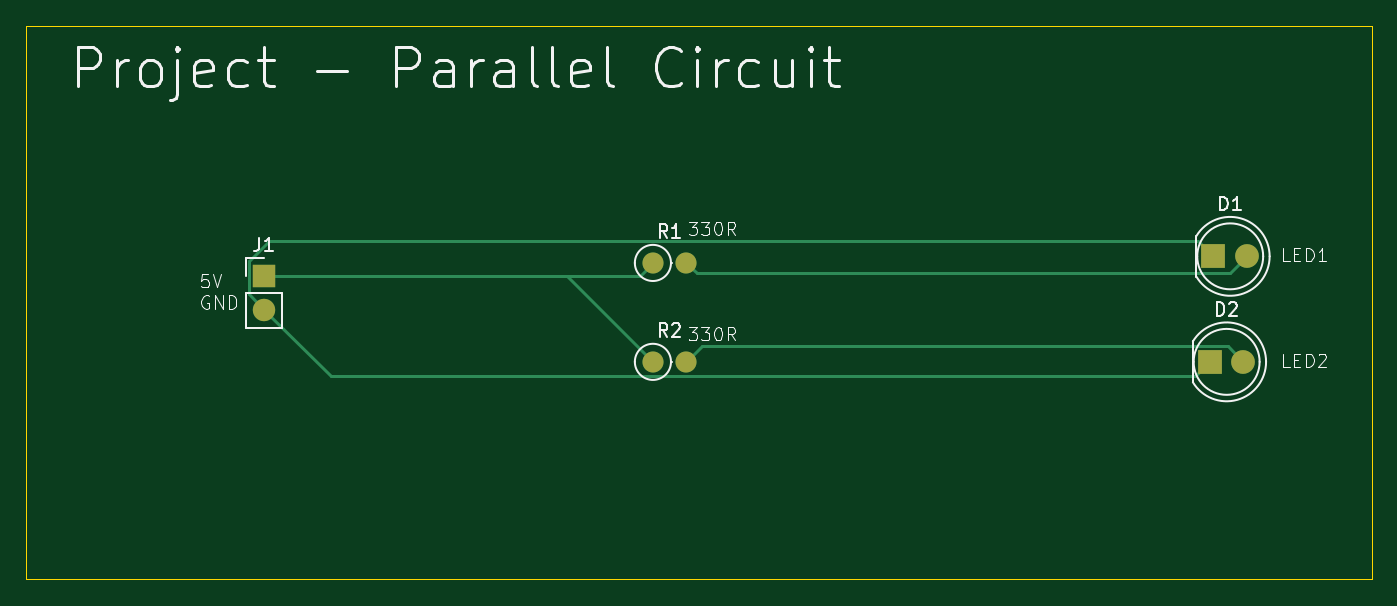
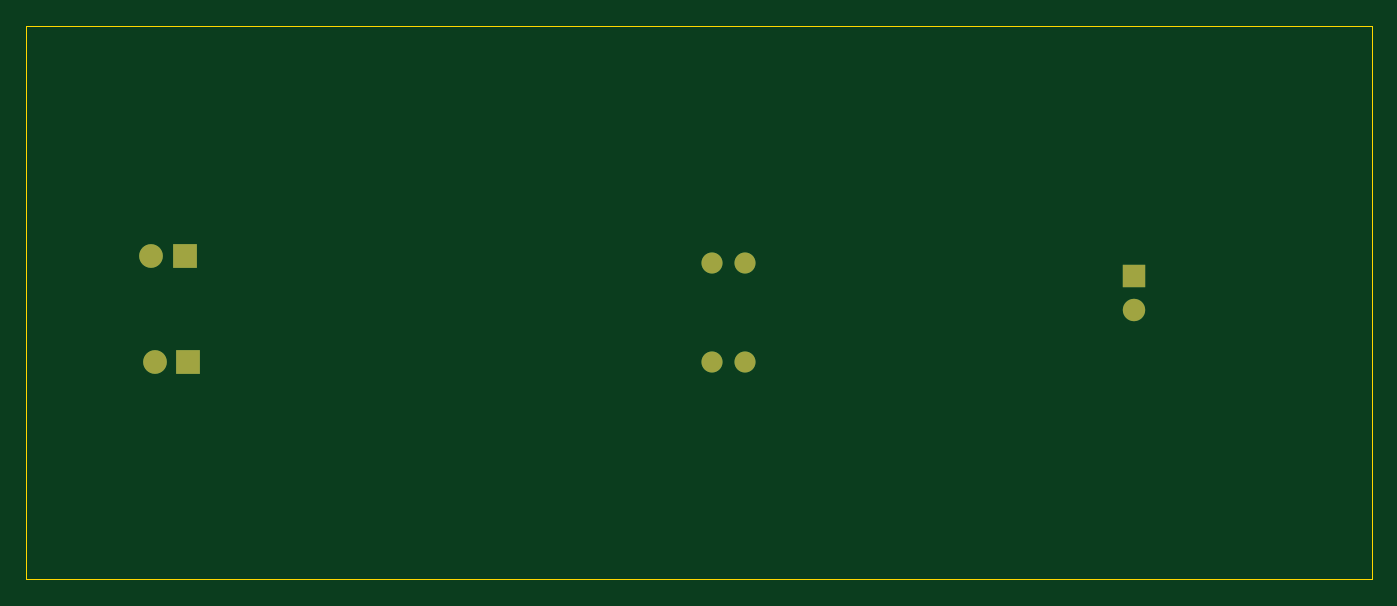
Circuit board: 7 layer files. Board 102.0 x 42.0 mm.
- bottom_copper: Project-Parallel-Circuit-B_Cu.gbr (1406 bytes)
- bottom_mask: Project-Parallel-Circuit-B_Mask.gbr (962 bytes)
- bottom_silk: Project-Parallel-Circuit-B_Silkscreen.gbr (972 bytes)
- outline: Project-Parallel-Circuit-Edge_Cuts.gbr (623 bytes)
- top_copper: Project-Parallel-Circuit-F_Cu.gbr (2533 bytes)
- top_mask: Project-Parallel-Circuit-F_Mask.gbr (962 bytes)
- top_silk: Project-Parallel-Circuit-F_Silkscreen.gbr (26836 bytes)

=== bottom_copper: Project-Parallel-Circuit-B_Cu.gbr ===
%TF.GenerationSoftware,KiCad,Pcbnew,10.0.6*%
%TF.CreationDate,2026-10-02T19:24:07+01:00*%
%TF.ProjectId,Project-Parallel-Circuit,50726f6a-6563-4742-9d50-6172616c6c65,rev?*%
%TF.SameCoordinates,Original*%
%TF.FileFunction,Copper,L2,Bot*%
%TF.FilePolarity,Positive*%
%FSLAX46Y46*%
G04 Gerber Fmt 4.6, Leading zero omitted, Abs format (unit mm)*
G04 Created by KiCad (PCBNEW 10.0.6) date 2026-10-02 19:24:07*
%MOMM*%
%LPD*%
G01*
G04 APERTURE LIST*
%TA.AperFunction,ComponentPad*%
%ADD10C,1.600000*%
%TD*%
%TA.AperFunction,ComponentPad*%
%ADD11R,1.700000X1.700000*%
%TD*%
%TA.AperFunction,ComponentPad*%
%ADD12C,1.700000*%
%TD*%
%TA.AperFunction,ComponentPad*%
%ADD13R,1.800000X1.800000*%
%TD*%
%TA.AperFunction,ComponentPad*%
%ADD14C,1.800000*%
%TD*%
G04 APERTURE END LIST*
D10*
%TO.P,R2,1*%
%TO.N,+5V*%
X136500000Y-96500000D03*
%TO.P,R2,2*%
%TO.N,Net-(D2-A)*%
X139040000Y-96500000D03*
%TD*%
D11*
%TO.P,J1,1,Pin_1_1*%
%TO.N,+5V*%
X107000000Y-90000000D03*
D12*
%TO.P,J1,2,Pin_2_2*%
%TO.N,GND*%
X107000000Y-92540000D03*
%TD*%
D13*
%TO.P,D1,1,K_1*%
%TO.N,GND*%
X179000000Y-88500000D03*
D14*
%TO.P,D1,2,A_2*%
%TO.N,Net-(D1-A)*%
X181540000Y-88500000D03*
%TD*%
D10*
%TO.P,R1,1*%
%TO.N,+5V*%
X136500000Y-89000000D03*
%TO.P,R1,2*%
%TO.N,Net-(D1-A)*%
X139040000Y-89000000D03*
%TD*%
D13*
%TO.P,D2,1,K_1*%
%TO.N,GND*%
X178730000Y-96500000D03*
D14*
%TO.P,D2,2,A_2*%
%TO.N,Net-(D2-A)*%
X181270000Y-96500000D03*
%TD*%
M02*

=== bottom_mask: Project-Parallel-Circuit-B_Mask.gbr ===
%TF.GenerationSoftware,KiCad,Pcbnew,10.0.6*%
%TF.CreationDate,2026-10-02T19:24:07+01:00*%
%TF.ProjectId,Project-Parallel-Circuit,50726f6a-6563-4742-9d50-6172616c6c65,rev?*%
%TF.SameCoordinates,Original*%
%TF.FileFunction,Soldermask,Bot*%
%TF.FilePolarity,Negative*%
%FSLAX46Y46*%
G04 Gerber Fmt 4.6, Leading zero omitted, Abs format (unit mm)*
G04 Created by KiCad (PCBNEW 10.0.6) date 2026-10-02 19:24:07*
%MOMM*%
%LPD*%
G01*
G04 APERTURE LIST*
%ADD10C,1.600000*%
%ADD11R,1.700000X1.700000*%
%ADD12C,1.700000*%
%ADD13R,1.800000X1.800000*%
%ADD14C,1.800000*%
G04 APERTURE END LIST*
D10*
%TO.C,R2*%
X136500000Y-96500000D03*
X139040000Y-96500000D03*
%TD*%
D11*
%TO.C,J1*%
X107000000Y-90000000D03*
D12*
X107000000Y-92540000D03*
%TD*%
D13*
%TO.C,D1*%
X179000000Y-88500000D03*
D14*
X181540000Y-88500000D03*
%TD*%
D10*
%TO.C,R1*%
X136500000Y-89000000D03*
X139040000Y-89000000D03*
%TD*%
D13*
%TO.C,D2*%
X178730000Y-96500000D03*
D14*
X181270000Y-96500000D03*
%TD*%
M02*

=== bottom_silk: Project-Parallel-Circuit-B_Silkscreen.gbr ===
%TF.GenerationSoftware,KiCad,Pcbnew,10.0.6*%
%TF.CreationDate,2026-10-02T19:24:07+01:00*%
%TF.ProjectId,Project-Parallel-Circuit,50726f6a-6563-4742-9d50-6172616c6c65,rev?*%
%TF.SameCoordinates,Original*%
%TF.FileFunction,Legend,Bot*%
%TF.FilePolarity,Positive*%
%FSLAX46Y46*%
G04 Gerber Fmt 4.6, Leading zero omitted, Abs format (unit mm)*
G04 Created by KiCad (PCBNEW 10.0.6) date 2026-10-02 19:24:07*
%MOMM*%
%LPD*%
G01*
G04 APERTURE LIST*
%ADD10C,1.600000*%
%ADD11R,1.700000X1.700000*%
%ADD12C,1.700000*%
%ADD13R,1.800000X1.800000*%
%ADD14C,1.800000*%
G04 APERTURE END LIST*
%LPC*%
D10*
%TO.C,R2*%
X136500000Y-96500000D03*
X139040000Y-96500000D03*
%TD*%
D11*
%TO.C,J1*%
X107000000Y-90000000D03*
D12*
X107000000Y-92540000D03*
%TD*%
D13*
%TO.C,D1*%
X179000000Y-88500000D03*
D14*
X181540000Y-88500000D03*
%TD*%
D10*
%TO.C,R1*%
X136500000Y-89000000D03*
X139040000Y-89000000D03*
%TD*%
D13*
%TO.C,D2*%
X178730000Y-96500000D03*
D14*
X181270000Y-96500000D03*
%TD*%
%LPD*%
M02*

=== outline: Project-Parallel-Circuit-Edge_Cuts.gbr ===
%TF.GenerationSoftware,KiCad,Pcbnew,10.0.6*%
%TF.CreationDate,2026-10-02T19:24:07+01:00*%
%TF.ProjectId,Project-Parallel-Circuit,50726f6a-6563-4742-9d50-6172616c6c65,rev?*%
%TF.SameCoordinates,Original*%
%TF.FileFunction,Profile,NP*%
%FSLAX46Y46*%
G04 Gerber Fmt 4.6, Leading zero omitted, Abs format (unit mm)*
G04 Created by KiCad (PCBNEW 10.0.6) date 2026-10-02 19:24:07*
%MOMM*%
%LPD*%
G01*
G04 APERTURE LIST*
%TA.AperFunction,Profile*%
%ADD10C,0.050000*%
%TD*%
G04 APERTURE END LIST*
D10*
X89000000Y-71000000D02*
X191000000Y-71000000D01*
X191000000Y-113000000D01*
X89000000Y-113000000D01*
X89000000Y-71000000D01*
M02*

=== top_copper: Project-Parallel-Circuit-F_Cu.gbr ===
%TF.GenerationSoftware,KiCad,Pcbnew,10.0.6*%
%TF.CreationDate,2026-10-02T19:24:07+01:00*%
%TF.ProjectId,Project-Parallel-Circuit,50726f6a-6563-4742-9d50-6172616c6c65,rev?*%
%TF.SameCoordinates,Original*%
%TF.FileFunction,Copper,L1,Top*%
%TF.FilePolarity,Positive*%
%FSLAX46Y46*%
G04 Gerber Fmt 4.6, Leading zero omitted, Abs format (unit mm)*
G04 Created by KiCad (PCBNEW 10.0.6) date 2026-10-02 19:24:07*
%MOMM*%
%LPD*%
G01*
G04 APERTURE LIST*
%TA.AperFunction,ComponentPad*%
%ADD10C,1.600000*%
%TD*%
%TA.AperFunction,ComponentPad*%
%ADD11R,1.700000X1.700000*%
%TD*%
%TA.AperFunction,ComponentPad*%
%ADD12C,1.700000*%
%TD*%
%TA.AperFunction,ComponentPad*%
%ADD13R,1.800000X1.800000*%
%TD*%
%TA.AperFunction,ComponentPad*%
%ADD14C,1.800000*%
%TD*%
%TA.AperFunction,Conductor*%
%ADD15C,0.200000*%
%TD*%
G04 APERTURE END LIST*
D10*
%TO.P,R2,1*%
%TO.N,+5V*%
X136500000Y-96500000D03*
%TO.P,R2,2*%
%TO.N,Net-(D2-A)*%
X139040000Y-96500000D03*
%TD*%
D11*
%TO.P,J1,1,Pin_1_1*%
%TO.N,+5V*%
X107000000Y-90000000D03*
D12*
%TO.P,J1,2,Pin_2_2*%
%TO.N,GND*%
X107000000Y-92540000D03*
%TD*%
D13*
%TO.P,D1,1,K_1*%
%TO.N,GND*%
X179000000Y-88500000D03*
D14*
%TO.P,D1,2,A_2*%
%TO.N,Net-(D1-A)*%
X181540000Y-88500000D03*
%TD*%
D10*
%TO.P,R1,1*%
%TO.N,+5V*%
X136500000Y-89000000D03*
%TO.P,R1,2*%
%TO.N,Net-(D1-A)*%
X139040000Y-89000000D03*
%TD*%
D13*
%TO.P,D2,1,K_1*%
%TO.N,GND*%
X178730000Y-96500000D03*
D14*
%TO.P,D2,2,A_2*%
%TO.N,Net-(D2-A)*%
X181270000Y-96500000D03*
%TD*%
%TO.N,+5V*%
D15*
X130000000Y-90000000D02*
X136500000Y-96500000D01*
X107000000Y-90000000D02*
X130000000Y-90000000D01*
X135500000Y-90000000D02*
X136500000Y-89000000D01*
X107000000Y-90000000D02*
X135500000Y-90000000D01*
%TO.N,Net-(D2-A)*%
X181270000Y-96500000D02*
X181270000Y-96925685D01*
X139040000Y-96500000D02*
X140240000Y-95300000D01*
X180070000Y-95300000D02*
X181270000Y-96500000D01*
X181540000Y-96230000D02*
X181270000Y-96500000D01*
X140240000Y-95300000D02*
X180070000Y-95300000D01*
%TO.N,GND*%
X178730000Y-96500000D02*
X177630000Y-97600000D01*
X107400000Y-87300000D02*
X105850000Y-88850000D01*
X177630000Y-97600000D02*
X112060000Y-97600000D01*
X177800000Y-87300000D02*
X107400000Y-87300000D01*
X112060000Y-97600000D02*
X107000000Y-92540000D01*
X105850000Y-88850000D02*
X105850000Y-91390000D01*
X179000000Y-88500000D02*
X177800000Y-87300000D01*
X105850000Y-91390000D02*
X107000000Y-92540000D01*
%TO.N,Net-(D1-A)*%
X180240001Y-89799999D02*
X181540000Y-88500000D01*
X139839999Y-89799999D02*
X180240001Y-89799999D01*
X139040000Y-89000000D02*
X139839999Y-89799999D01*
%TD*%
M02*

=== top_mask: Project-Parallel-Circuit-F_Mask.gbr ===
%TF.GenerationSoftware,KiCad,Pcbnew,10.0.6*%
%TF.CreationDate,2026-10-02T19:24:07+01:00*%
%TF.ProjectId,Project-Parallel-Circuit,50726f6a-6563-4742-9d50-6172616c6c65,rev?*%
%TF.SameCoordinates,Original*%
%TF.FileFunction,Soldermask,Top*%
%TF.FilePolarity,Negative*%
%FSLAX46Y46*%
G04 Gerber Fmt 4.6, Leading zero omitted, Abs format (unit mm)*
G04 Created by KiCad (PCBNEW 10.0.6) date 2026-10-02 19:24:07*
%MOMM*%
%LPD*%
G01*
G04 APERTURE LIST*
%ADD10C,1.600000*%
%ADD11R,1.700000X1.700000*%
%ADD12C,1.700000*%
%ADD13R,1.800000X1.800000*%
%ADD14C,1.800000*%
G04 APERTURE END LIST*
D10*
%TO.C,R2*%
X136500000Y-96500000D03*
X139040000Y-96500000D03*
%TD*%
D11*
%TO.C,J1*%
X107000000Y-90000000D03*
D12*
X107000000Y-92540000D03*
%TD*%
D13*
%TO.C,D1*%
X179000000Y-88500000D03*
D14*
X181540000Y-88500000D03*
%TD*%
D10*
%TO.C,R1*%
X136500000Y-89000000D03*
X139040000Y-89000000D03*
%TD*%
D13*
%TO.C,D2*%
X178730000Y-96500000D03*
D14*
X181270000Y-96500000D03*
%TD*%
M02*

=== top_silk: Project-Parallel-Circuit-F_Silkscreen.gbr (26836 bytes, source omitted) ===
